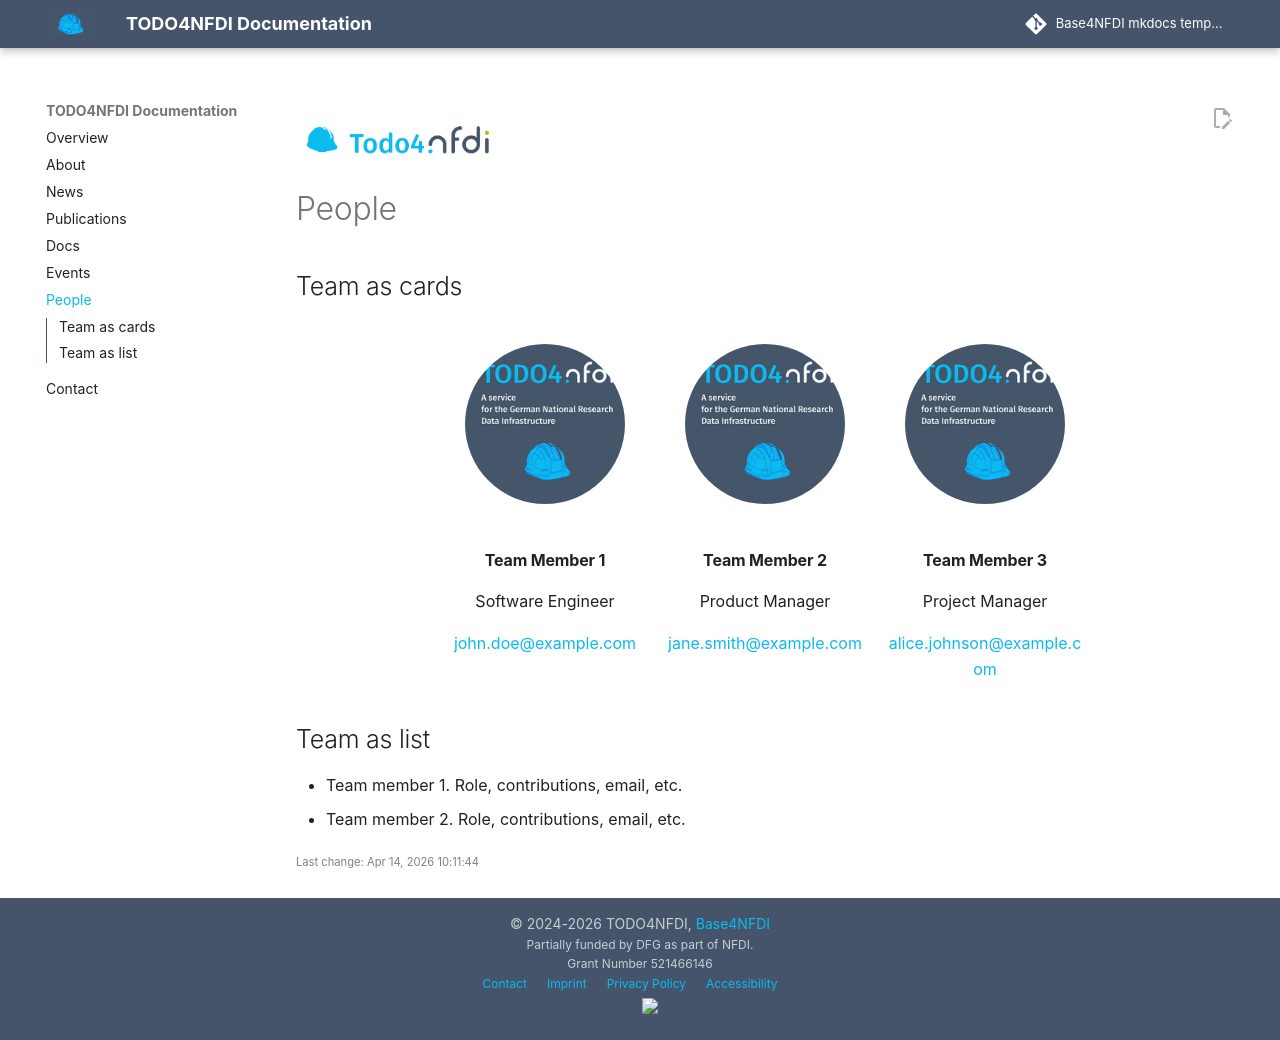

repository: base4nfdi/website-template-mkdocs · page: people/index.html · generator: mkdocs

{% include 'logo.md' %}

# People

## Team as cards
<div class="team-container">    <!-- Team as simple cards -->

  <div class="team-member">
    <img src="../images/todo4nfdi.png" alt="Team Member 1" class="team-photo">
    <h4>Team Member 1</h4>
    <p>Software Engineer</p>
    <a href="mailto:john.doe@example.com">john.doe@example.com</a>
  </div>

  <div class="team-member">
    <img src="../images/todo4nfdi.png" alt="Team Member 2" class="team-photo">
    <h4>Team Member 2</h4>
    <p>Product Manager</p>
    <a href="mailto:jane.smith@example.com">jane.smith@example.com</a>
  </div>

  <div class="team-member">
    <img src="../images/todo4nfdi.png" alt="Team Member 3" class="team-photo">
    <h4>Team Member 3</h4>
    <p>Project Manager</p>
    <a href="mailto:alice.johnson@example.com">alice.johnson@example.com</a>
  </div>

</div>

## Team as list

- Team member 1. Role, contributions, email, etc.
- Team member 2. Role, contributions, email, etc.

{% include 'gitinfo.md' %}
